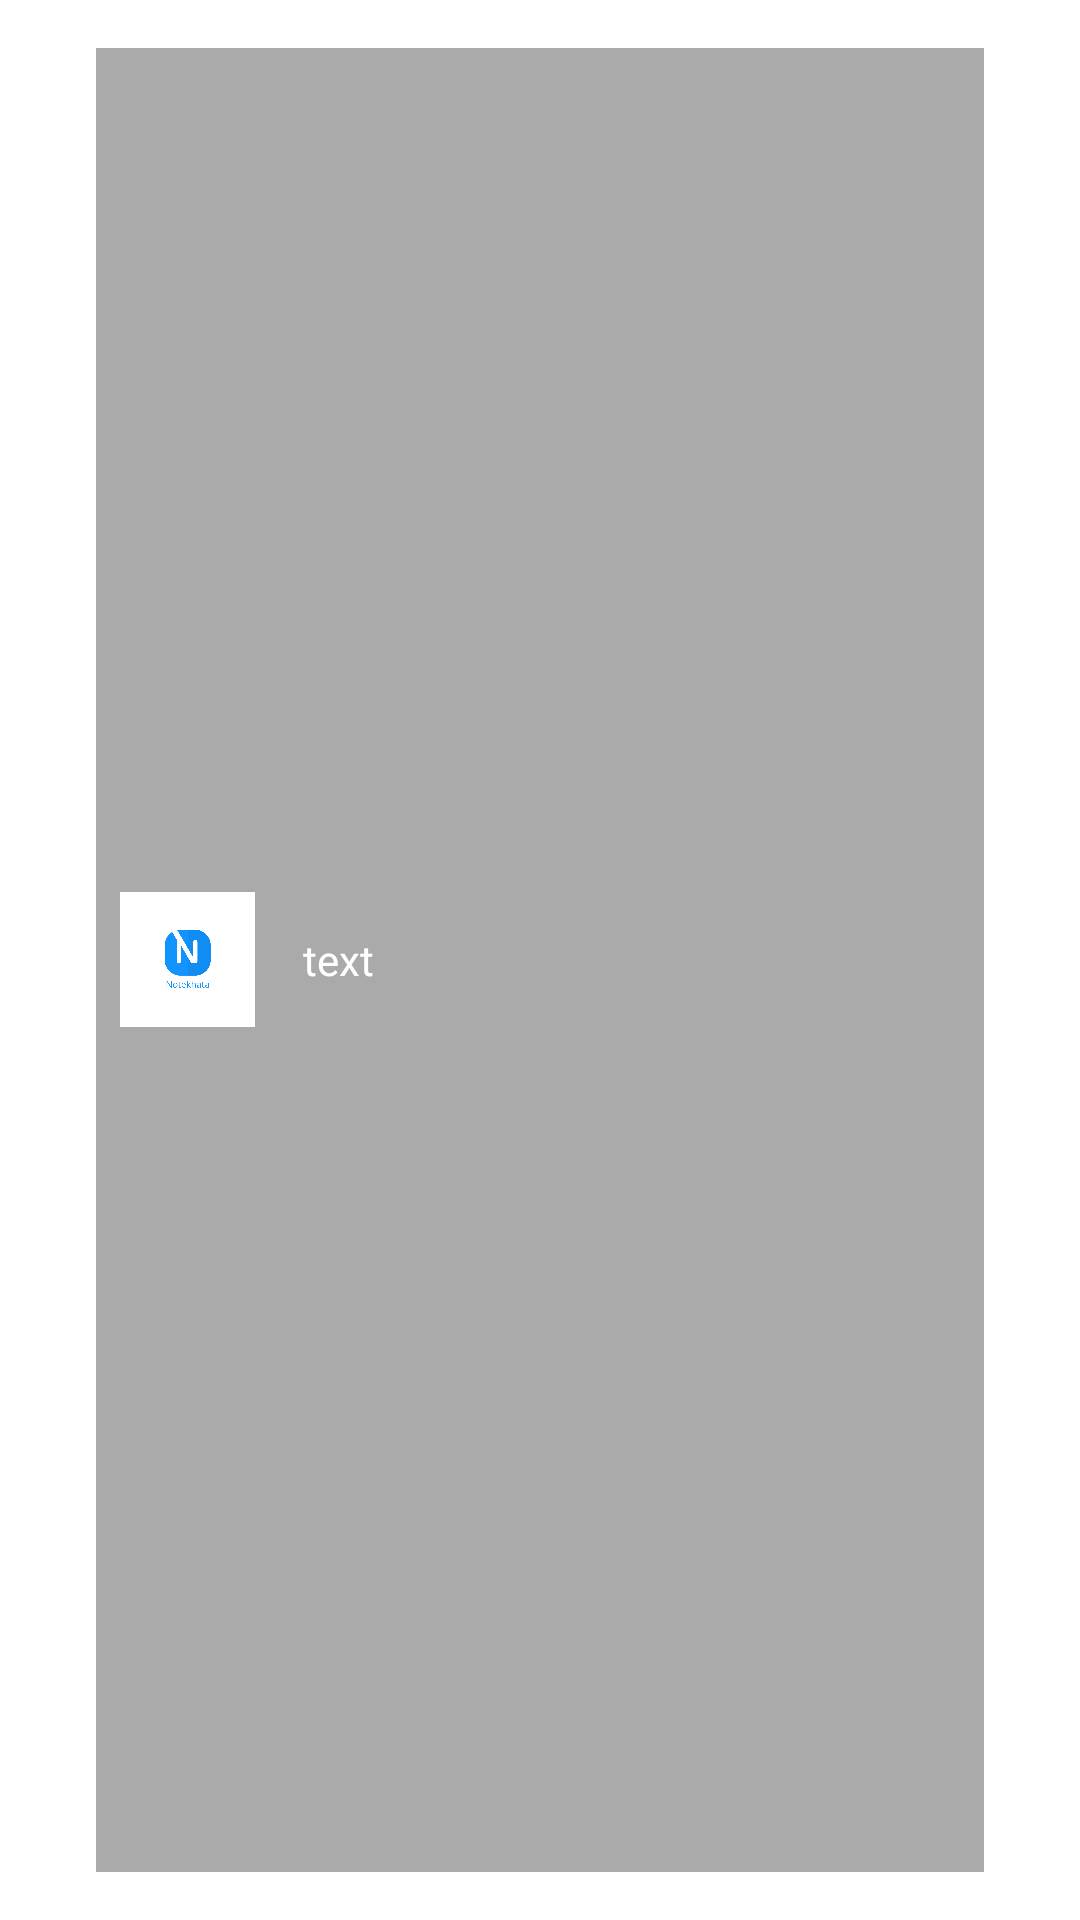

Android layout source for this screen:
<!-- AndroidManifest.xml: application theme Theme.GetAlcohall -->
<!-- res/layout/main_view_list_item.xml -->
<?xml version="1.0" encoding="utf-8"?>
<LinearLayout xmlns:android="http://schemas.android.com/apk/res/android"

    android:layout_width="match_parent"
    android:layout_height="wrap_content"
    android:paddingLeft="32dp"
    android:paddingTop="16dp"
    android:paddingRight="32dp"
    android:paddingBottom="16dp"
    android:gravity="center_vertical">
<LinearLayout
    android:id="@+id/main_view_list_item_color_linner_layout"
    android:gravity="center"
    android:padding="8dp"
    android:background="@android:color/darker_gray"
    android:layout_width="match_parent"
    android:layout_height="match_parent">
    <ImageView
        android:id="@+id/main_view_list_item_image_view"
        android:layout_width="45dp"
        android:layout_height="45dp"
        android:src="@drawable/mainicon" />

    <TextView
        android:id="@+id/main_view_lsit_item_text_view"
        android:layout_width="match_parent"
        android:layout_height="wrap_content"
        android:layout_marginLeft="16dp"
        android:textColor="@color/white"
        android:text="text"></TextView>
</LinearLayout>
</LinearLayout>
<!-- resources referenced by this layout -->
<resources>
  <color name="white">#FFFFFFFF</color>
  <!-- drawable mainicon: png bitmap (drawable, 16216 bytes) -->
  <style name="Theme.GetAlcohall" parent="Theme.MaterialComponents.DayNight.DarkActionBar">
          
          <item name="colorPrimary">@color/purple_500</item>
          <item name="colorPrimaryVariant">@color/purple_700</item>
          <item name="colorOnPrimary">@color/white</item>
          
          <item name="colorSecondary">@color/teal_200</item>
          <item name="colorSecondaryVariant">@color/teal_700</item>
          <item name="colorOnSecondary">@color/black</item>
          
          <item name="android:statusBarColor" tools:targetApi="l">?attr/colorPrimaryVariant</item>
          
      </style>
  <color name="purple_500">#2887FA</color>
  <color name="purple_700">#117BFA</color>
  <color name="teal_200">#FF03DAC5</color>
  <color name="teal_700">#FF018786</color>
  <color name="black">#FF000000</color>
</resources>
